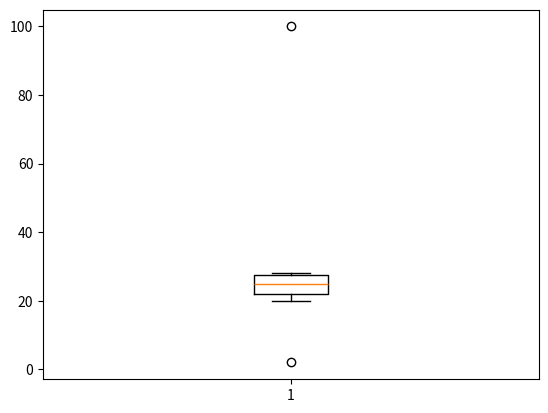

The matplotlib source for this figure:
import matplotlib.pyplot as plt

#boxplot-used for summarizing the distribution of numerical data using q3,q1,q2,outliers,max and min

ages=[20,2,28,24,25,100,27]
plt.boxplot(ages)
plt.show()
